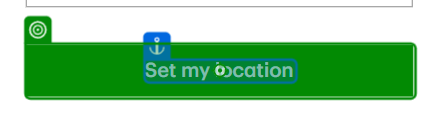
Task: Robotic Enterprise Framework of savings yogi internship project
Workflow: testing

Step 1: type a value into the button 'Set my location' in window 'Certificate of Deposits: View CD Rates & Term Options | TD Bank' (msedge.exe)
